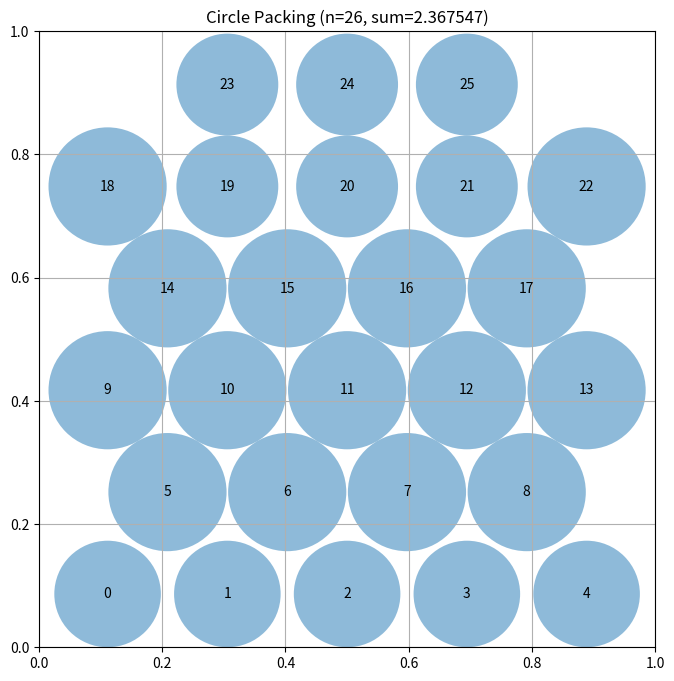

Source code (Python):
# EVOLVE-BLOCK-START
"""Constructor-based circle packing for n=26 circles"""
import numpy as np


def construct_packing():
    n = 26
    # Use a well-optimized configuration based on known good packings
    # 26 circles ~ 5x5 grid + 1 extra, or hex arrangement
    # Try hex-offset grid: rows of 5 and 4 alternating
    # Row counts: 5, 4, 5, 4, 5, 3 = 26
    row_counts = [5, 4, 5, 4, 5, 3]
    n_rows = len(row_counts)
    
    spacing_y = 0.1654  # @TUNE [0.12, 0.20] @TUNED(was=0.155, gain=+0.06, best_impact=sum_radii:+0.1466)
    spacing_x = 0.1944  # @TUNE [0.13, 0.22] @TUNED(was=0.175, gain=+0.06, best_impact=sum_radii:+0.1466)
    
    centers = []
    total_h = spacing_y * (n_rows - 1)
    y_start = 0.5 - total_h / 2.0
    
    for row_idx, count in enumerate(row_counts):
        y = y_start + row_idx * spacing_y
        total_w = spacing_x * (count - 1)
        x_start = 0.5 - total_w / 2.0
        for col in range(count):
            x = x_start + col * spacing_x
            centers.append([x, y])
    
    centers = np.array(centers[:n])
    
    # Ensure all centers are inside the square with margin
    margin = 0.02
    centers = np.clip(centers, margin, 1.0 - margin)
    
    # Iterative radius computation - assign radii to maximize sum
    radii = compute_max_radii_iterative(centers)
    sum_radii = np.sum(radii)
    return centers, radii, sum_radii


def compute_max_radii_iterative(centers):
    n = centers.shape[0]
    dists = np.sqrt(((centers[:, None, :] - centers[None, :, :]) ** 2).sum(axis=2))
    np.fill_diagonal(dists, np.inf)
    
    # Wall distances
    wall_dist = np.min(np.column_stack([
        centers[:, 0], centers[:, 1],
        1.0 - centers[:, 0], 1.0 - centers[:, 1]
    ]), axis=1)
    
    n_iters = 410  # @TUNE [50, 500] int @TUNED(was=200, gain=+0.06, best_impact=sum_radii:+0.1466)
    radii = np.minimum(wall_dist, np.min(dists, axis=1) / 2.0)
    
    for _ in range(n_iters):
        for i in range(n):
            max_r = wall_dist[i]
            for j in range(n):
                if i != j:
                    max_r = min(max_r, dists[i, j] - radii[j])
            radii[i] = max(max_r, 1e-10)
    
    # Final safety clamp
    radii = np.maximum(radii, 1e-10)
    return radii


# EVOLVE-BLOCK-END


# This part remains fixed (not evolved)
def run_packing():
    """Run the circle packing constructor for n=26"""
    centers, radii, sum_radii = construct_packing()
    return centers, radii, sum_radii


def visualize(centers, radii):
    """
    Visualize the circle packing

    Args:
        centers: np.array of shape (n, 2) with (x, y) coordinates
        radii: np.array of shape (n) with radius of each circle
    """
    import matplotlib.pyplot as plt
    from matplotlib.patches import Circle

    fig, ax = plt.subplots(figsize=(8, 8))

    # Draw unit square
    ax.set_xlim(0, 1)
    ax.set_ylim(0, 1)
    ax.set_aspect("equal")
    ax.grid(True)

    # Draw circles
    for i, (center, radius) in enumerate(zip(centers, radii)):
        circle = Circle(center, radius, alpha=0.5)
        ax.add_patch(circle)
        ax.text(center[0], center[1], str(i), ha="center", va="center")

    plt.title(f"Circle Packing (n={len(centers)}, sum={sum(radii):.6f})")
    plt.show()


if __name__ == "__main__":
    centers, radii, sum_radii = run_packing()
    print(f"Sum of radii: {sum_radii}")
    # AlphaEvolve improved this to 2.635

    # Uncomment to visualize:
    visualize(centers, radii)
